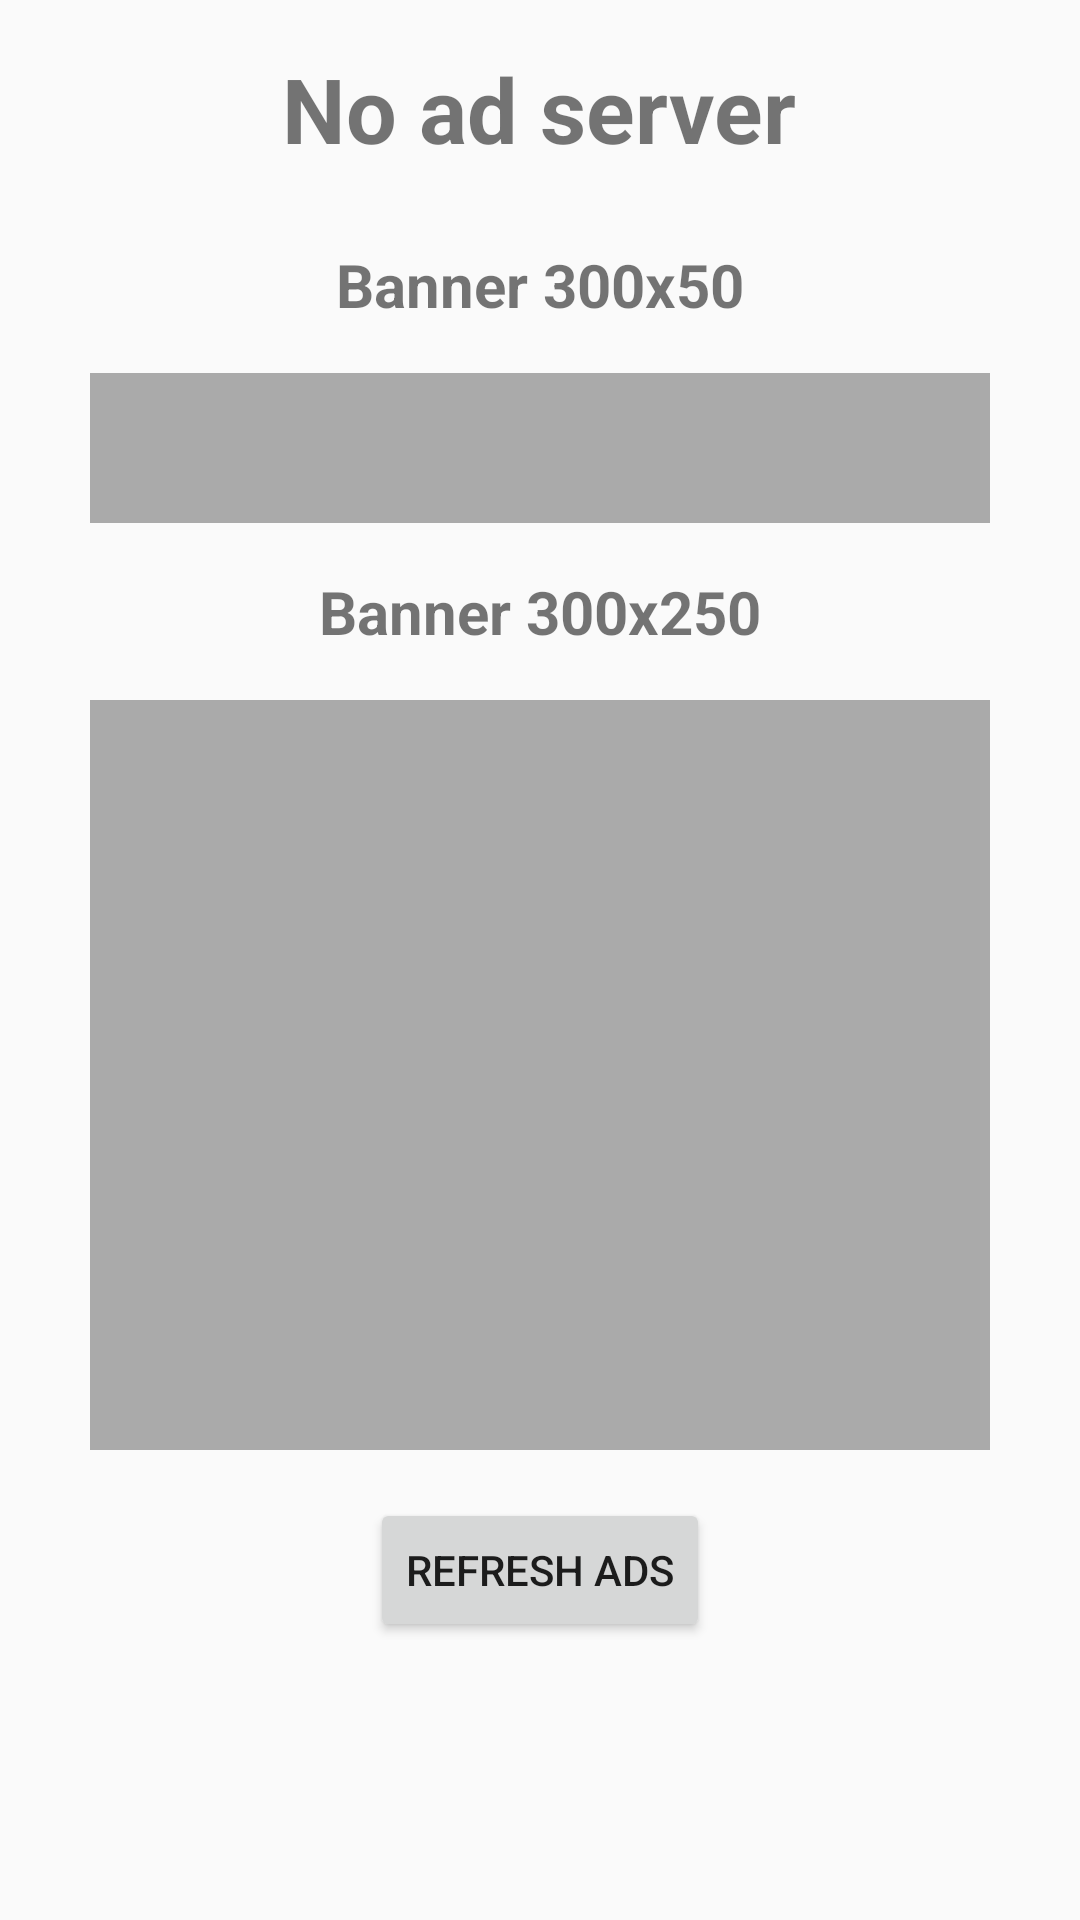

The Android layout XML behind this screen, and the referenced resources:
<!-- AndroidManifest.xml: application theme Theme.CpexPrebidDemo -->
<!-- res/layout/no_ad_server_activity.xml -->
<?xml version="1.0" encoding="utf-8"?>
<RelativeLayout xmlns:android="http://schemas.android.com/apk/res/android"
    android:layout_width="match_parent"
    android:layout_height="match_parent"
    android:padding="16dp">

    
    <TextView
        android:id="@+id/integrationTitle"
        android:layout_width="wrap_content"
        android:layout_height="wrap_content"
        android:layout_centerHorizontal="true"
        android:text="No ad server"
        android:textSize="30sp"
        android:textStyle="bold"
        android:layout_marginBottom="25dp"/>

    
    <TextView
        android:id="@+id/smallRectangleTitleTextView"
        android:layout_width="wrap_content"
        android:layout_height="wrap_content"
        android:layout_centerHorizontal="true"
        android:text="Banner 300x50"
        android:textSize="20sp"
        android:textStyle="bold"
        android:layout_below="@id/integrationTitle" />

    
    <FrameLayout
        android:id="@+id/smallRectangleContainer"
        android:layout_width="300dp"
        android:layout_height="50dp"
        android:layout_below="@id/smallRectangleTitleTextView"
        android:layout_centerHorizontal="true"
        android:layout_marginTop="16dp"
        android:background="@android:color/darker_gray" />

    
    <TextView
        android:id="@+id/bigRectangleTitleTextView"
        android:layout_width="wrap_content"
        android:layout_height="wrap_content"
        android:layout_below="@id/smallRectangleContainer"
        android:layout_centerHorizontal="true"
        android:text="Banner 300x250"
        android:textSize="20sp"
        android:textStyle="bold"
        android:paddingTop="16dp"/>

    
    <FrameLayout
        android:id="@+id/bigRectangleContainer"
        android:layout_width="300dp"
        android:layout_height="250dp"
        android:layout_below="@id/bigRectangleTitleTextView"
        android:layout_centerHorizontal="true"
        android:layout_marginTop="16dp"
        android:background="@android:color/darker_gray" />

    
    <Button
        android:id="@+id/refreshButton"
        android:layout_width="wrap_content"
        android:layout_height="wrap_content"
        android:layout_below="@id/bigRectangleContainer"
        android:layout_centerHorizontal="true"
        android:layout_marginTop="16dp"
        android:text="Refresh Ads" />

</RelativeLayout>
<!-- resources referenced by this layout -->
<resources>
  <style name="Theme.CpexPrebidDemo" parent="android:Theme.Material.Light.NoActionBar" />
</resources>
